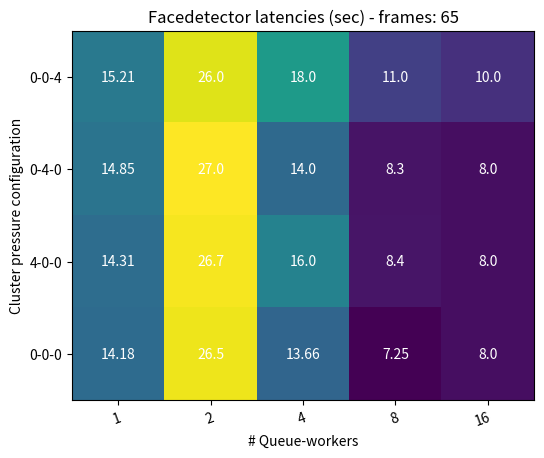

Here is the Python script that generated this plot:
import numpy as np
import matplotlib
import matplotlib.pyplot as plt

workers = ['1', '2', '4', '8', '16']
replicas = ['0-0-4', '0-4-0', '4-0-0', '0-0-0']

times = np.array([[15.21, 26, 18, 11, 10],
                    [14.85, 27, 14, 8.3, 8],
                    [14.31, 26.7, 16, 8.4, 8],
                    [14.18, 26.5, 13.66, 7.25, 8]])


fig, ax = plt.subplots()
im = ax.imshow(times)

# Show all ticks and label them with the respective list entries
#ax.set_xticks(np.arange(len(farmers)), labels=farmers)
#ax.set_yticks(np.arange(len(vegetables)), labels=vegetables)

# Rotate the tick labels and set their alignment.
plt.setp(ax.get_xticklabels(), rotation=20, ha="right",
         rotation_mode="anchor")

# Loop over data dimensions and create text annotations.
for i in range(len(replicas)):
    for j in range(len(workers)):
        text = ax.text(j, i, times[i, j],
                       ha="center", va="center", color="w")

ax.set_title('Facedetector latencies (sec) - frames: 65')
#fig.tight_layout()
plt.xticks(np.arange(len(workers)), labels=workers)
plt.yticks(np.arange(len(replicas)), labels=replicas)
ax.set_xlabel('# Queue-workers')
ax.set_ylabel('Cluster pressure configuration')
plt.show()

plt.savefig('plot3.png')